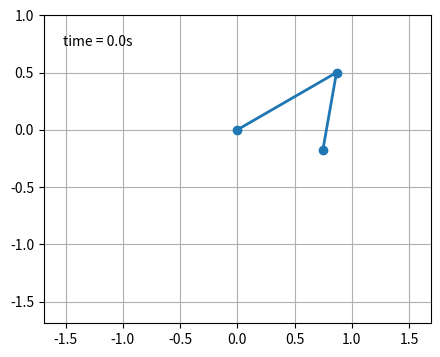

Here is the Python script that generated this plot:
# %%
from collections.abc import Callable

import matplotlib.pyplot as plt
import numpy as np
from matplotlib import animation
from matplotlib.axes import Axes
from matplotlib.figure import Figure
from matplotlib.lines import Line2D
from matplotlib.text import Text
from numpy import cos, sin

# Physical constants
G = 9.8  # acceleration due to gravity, in m/s^2
L1 = 1.0  # length of pendulum 1 in m
L2 = 0.69  # length of pendulum 2 in m
L = L1 + L2  # maximal length of the combined pendulum
M1 = 1.0  # mass of pendulum 1 in kg
M2 = 0.69  # mass of pendulum 2 in kg


def derivs(state: np.ndarray) -> np.ndarray:
    """Calculate derivatives for double pendulum differential equation."""
    dydx = np.zeros_like(state)

    dydx[0] = state[1]

    delta = state[2] - state[0]
    den1 = (M1 + M2) * L1 - M2 * L1 * cos(delta) * cos(delta)
    dydx[1] = (
        M2 * L1 * state[1] * state[1] * sin(delta) * cos(delta)
        + M2 * G * sin(state[2]) * cos(delta)
        + M2 * L2 * state[3] * state[3] * sin(delta)
        - (M1 + M2) * G * sin(state[0])
    ) / den1

    dydx[2] = state[3]

    den2 = (L2 / L1) * den1
    dydx[3] = (
        -M2 * L2 * state[3] * state[3] * sin(delta) * cos(delta)
        + (M1 + M2) * G * sin(state[0]) * cos(delta)
        - (M1 + M2) * L1 * state[1] * state[1] * sin(delta)
        - (M1 + M2) * G * sin(state[2])
    ) / den2

    return dydx


def simulate_pendulum(
    initial_angles: tuple[float, float],
    initial_velocities: tuple[float, float],
    t_stop: float = 50,
    dt: float = 0.01,
) -> tuple[np.ndarray, np.ndarray]:
    """Simulate double pendulum motion using Euler's method."""
    t = np.arange(0, t_stop, dt)
    th1, th2 = initial_angles
    w1, w2 = initial_velocities

    # Convert to radians and create initial state
    state = np.radians([th1, w1, th2, w2])

    # Integrate using Euler's method
    y = np.empty((len(t), 4))
    y[0] = state
    for i in range(1, len(t)):
        y[i] = y[i - 1] + derivs(y[i - 1]) * dt

    return t, y


def calculate_positions(y: np.ndarray) -> tuple[np.ndarray, np.ndarray, np.ndarray, np.ndarray]:
    """Calculate Cartesian positions from angular positions."""
    x1 = L1 * sin(y[:, 0])
    y1 = -L1 * cos(y[:, 0])
    x2 = L2 * sin(y[:, 2]) + x1
    y2 = -L2 * cos(y[:, 2]) + y1
    return x1, y1, x2, y2


def setup_animation_figure() -> tuple[Figure, Axes, Line2D, Line2D, Text]:
    """Set up matplotlib figure and animation elements."""
    fig = plt.figure(figsize=(5, 4))
    ax = fig.add_subplot(autoscale_on=False, xlim=(-L, L), ylim=(-L, 1.0))
    ax.set_aspect("equal")
    ax.grid()

    (line,) = ax.plot([], [], "o-", lw=2)
    (trace,) = ax.plot([], [], ".-", lw=1, ms=2)
    time_text = ax.text(0.05, 0.9, "", transform=ax.transAxes)

    return fig, ax, line, trace, time_text


def create_animation_function(  # noqa: PLR0913
    x1: np.ndarray,
    y1: np.ndarray,
    x2: np.ndarray,
    y2: np.ndarray,
    line: Line2D,
    trace: Line2D,
    time_text: Text,
    dt: float,
) -> Callable:
    """Create animation function for matplotlib FuncAnimation."""

    def animate(i: int) -> tuple[Line2D, Line2D, Text]:
        thisx = [0, x1[i], x2[i]]
        thisy = [0, y1[i], y2[i]]

        history_x = x2[:i]
        history_y = y2[:i]

        line.set_data(thisx, thisy)
        trace.set_data(history_x, history_y)
        time_text.set_text(f"time = {i * dt:.1f}s")
        return line, trace, time_text

    return animate


def run_double_pendulum_simulation() -> None:
    """Run the complete double pendulum simulation and animation."""
    # Initial conditions
    initial_angles = (120.0, -10.0)  # th1, th2 in degrees
    initial_velocities = (0.0, 0.0)  # w1, w2 in degrees per second
    t_stop = 50
    dt = 0.01

    # Run simulation
    t, y = simulate_pendulum(initial_angles, initial_velocities, t_stop, dt)

    # Calculate positions
    x1, y1, x2, y2 = calculate_positions(y)

    # Setup animation
    fig, ax, line, trace, time_text = setup_animation_figure()
    animate_func = create_animation_function(x1, y1, x2, y2, line, trace, time_text, dt)

    # Create and run animation
    ani = animation.FuncAnimation(fig, animate_func, len(y), interval=dt * 1000, blit=True)  # noqa: F841
    plt.show()


# Run the simulation
run_double_pendulum_simulation()
